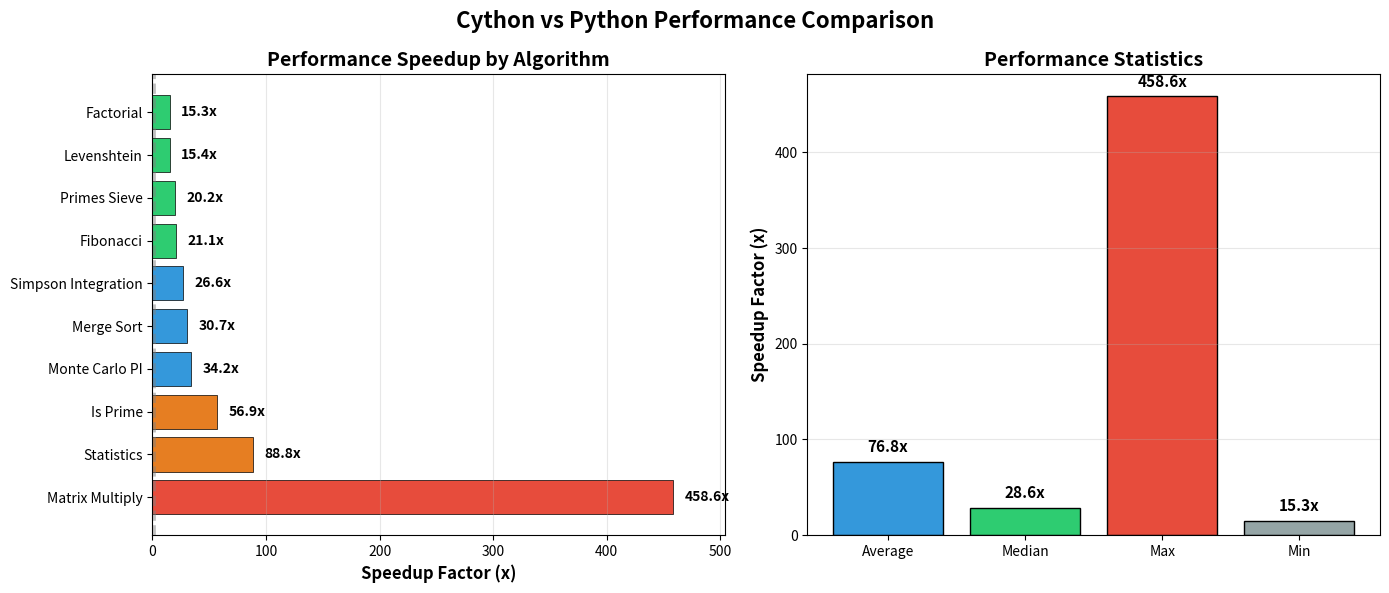

Source code (Python):
"""
Generate performance visualization chart
"""
import matplotlib.pyplot as plt
import numpy as np

# Benchmark data
algorithms = [
    'Matrix Multiply', 'Statistics', 'Is Prime', 'Monte Carlo PI',
    'Merge Sort', 'Simpson Integration', 'Fibonacci', 'Primes Sieve',
    'Levenshtein', 'Factorial'
]
speedups = [458.57, 88.78, 56.91, 34.18, 30.66, 26.63, 21.14, 20.23, 15.40, 15.35]

# Create figure
fig, (ax1, ax2) = plt.subplots(1, 2, figsize=(14, 6))
fig.suptitle('Cython vs Python Performance Comparison', fontsize=16, fontweight='bold')

# Bar chart
colors = ['#e74c3c' if x > 100 else '#e67e22' if x > 50 else '#3498db' if x > 25 else '#2ecc71' for x in speedups]
ax1.barh(algorithms, speedups, color=colors, edgecolor='black', linewidth=0.5)
ax1.axvline(x=1, color='gray', linestyle='--', linewidth=2, alpha=0.5, label='No speedup')
ax1.set_xlabel('Speedup Factor (x)', fontsize=12, fontweight='bold')
ax1.set_title('Performance Speedup by Algorithm', fontsize=14, fontweight='bold')
ax1.grid(axis='x', alpha=0.3)
ax1.set_xlim(0, max(speedups) * 1.1)

# Add value labels
for i, v in enumerate(speedups):
    ax1.text(v + 10, i, f'{v:.1f}x', va='center', fontsize=10, fontweight='bold')

# Summary statistics
summary_data = {
    'Average': 76.78,
    'Median': 28.64,
    'Max': 458.57,
    'Min': 15.35
}

colors_summary = ['#3498db', '#2ecc71', '#e74c3c', '#95a5a6']
ax2.bar(summary_data.keys(), summary_data.values(), color=colors_summary, edgecolor='black', linewidth=1)
ax2.set_ylabel('Speedup Factor (x)', fontsize=12, fontweight='bold')
ax2.set_title('Performance Statistics', fontsize=14, fontweight='bold')
ax2.grid(axis='y', alpha=0.3)

# Add value labels
for i, (k, v) in enumerate(summary_data.items()):
    ax2.text(i, v + 10, f'{v:.1f}x', ha='center', fontsize=11, fontweight='bold')

plt.tight_layout()
plt.savefig('performance_results.png', dpi=300, bbox_inches='tight')
print("✓ Chart saved as: performance_results.png")
